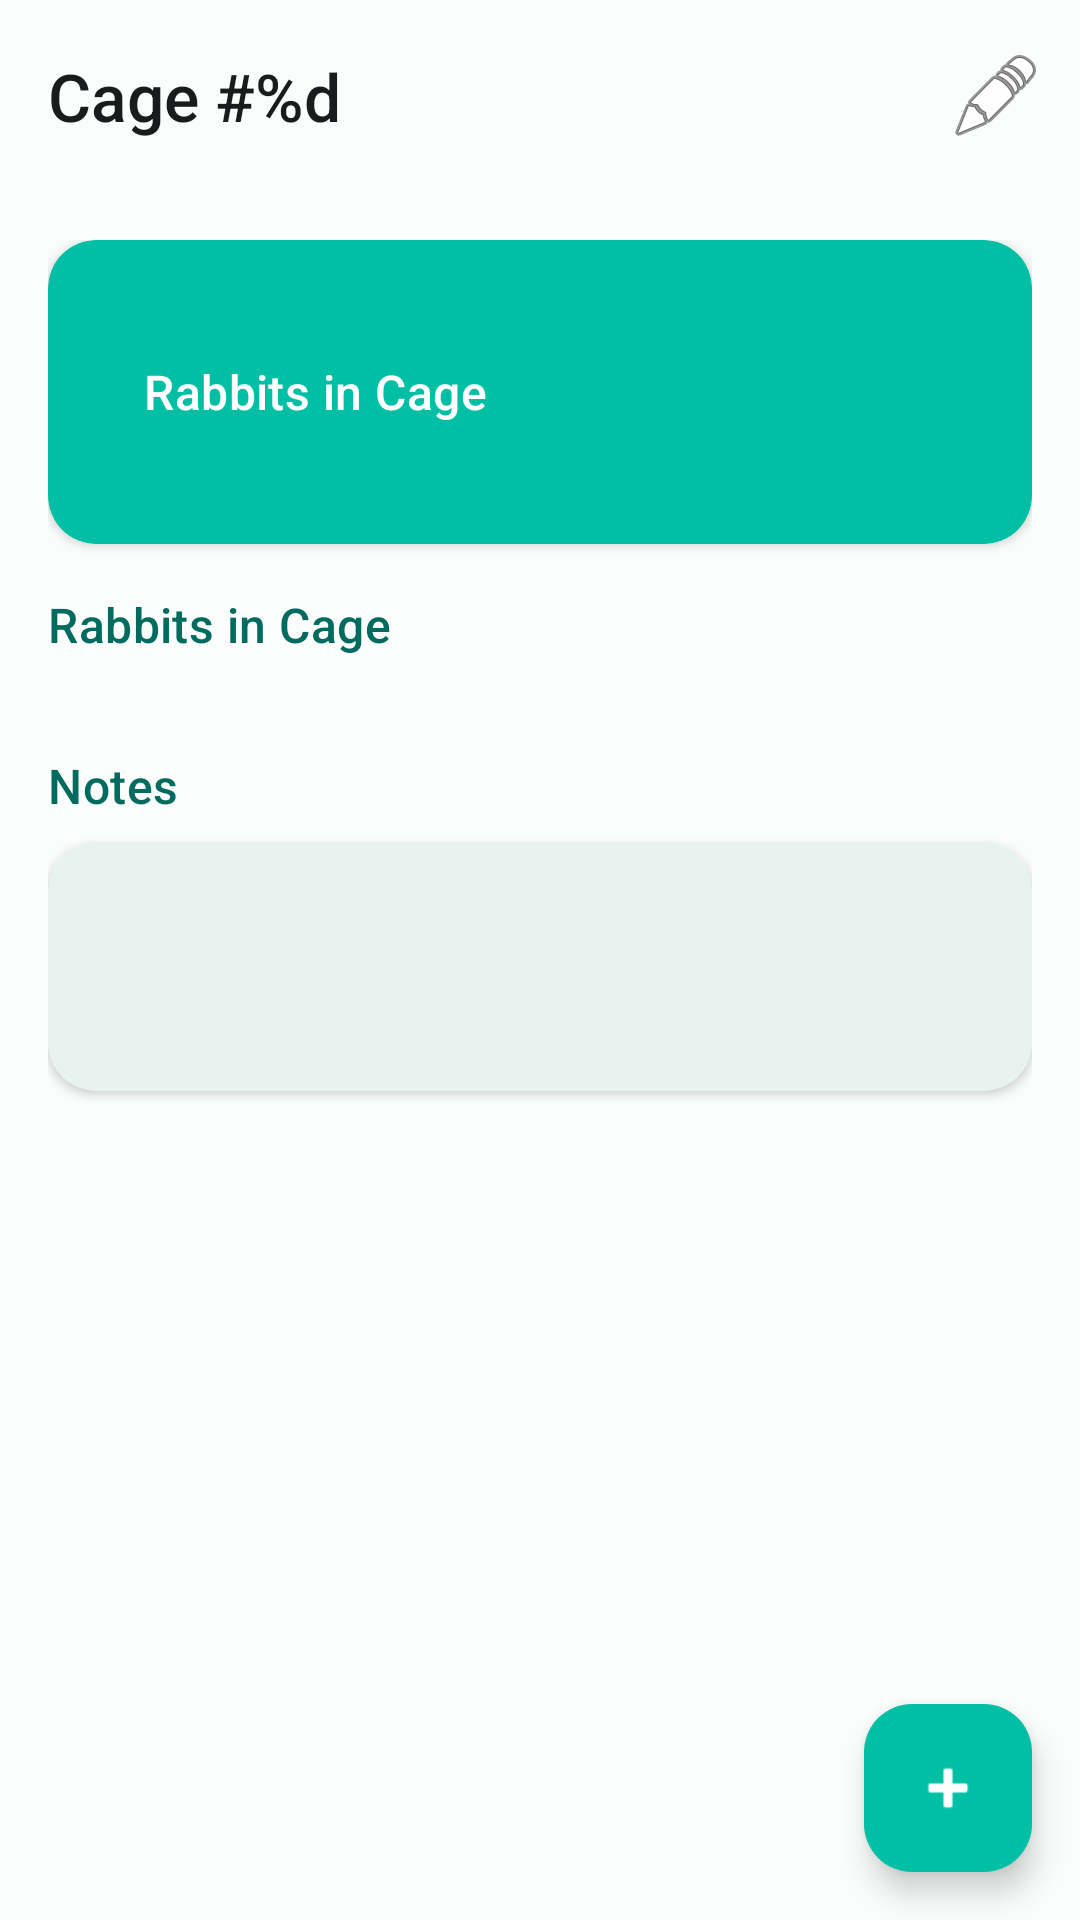

Layout XML and referenced resources for this Android screen:
<!-- AndroidManifest.xml: application theme Theme.Cunnis -->
<!-- res/layout/activity_cage_detail.xml -->
<?xml version="1.0" encoding="utf-8"?>
<androidx.coordinatorlayout.widget.CoordinatorLayout xmlns:android="http://schemas.android.com/apk/res/android"
    xmlns:app="http://schemas.android.com/apk/res-auto"
    android:layout_width="match_parent"
    android:layout_height="match_parent"
    android:background="?android:attr/colorBackground">

    <com.google.android.material.appbar.AppBarLayout
        android:layout_width="match_parent"
        android:layout_height="wrap_content"
        android:background="@android:color/transparent"
        app:elevation="0dp">

        <com.google.android.material.appbar.MaterialToolbar
            android:id="@+id/toolbar"
            android:layout_width="match_parent"
            android:layout_height="?attr/actionBarSize"
            app:navigationIcon="@drawable/ic_back"
            app:title="@string/cage_detail"
            app:titleTextColor="?attr/colorOnSurface"
            app:menu="@menu/cage_detail_menu" />

    </com.google.android.material.appbar.AppBarLayout>

    <androidx.core.widget.NestedScrollView
        android:layout_width="match_parent"
        android:layout_height="match_parent"
        app:layout_behavior="@string/appbar_scrolling_view_behavior">

        <LinearLayout
            android:layout_width="match_parent"
            android:layout_height="wrap_content"
            android:orientation="vertical"
            android:padding="@dimen/margin_medium">

            
            <com.google.android.material.card.MaterialCardView
                style="@style/Widget.Cunnis.Card"
                android:layout_width="match_parent"
                android:layout_height="wrap_content"
                android:layout_marginBottom="@dimen/margin_medium"
                app:cardBackgroundColor="@color/cunnis_control_normal">

                <LinearLayout
                    android:layout_width="match_parent"
                    android:layout_height="wrap_content"
                    android:orientation="horizontal"
                    android:gravity="center_vertical"
                    android:padding="@dimen/padding_medium">

                    <com.google.android.material.textview.MaterialTextView
                        android:layout_width="0dp"
                        android:layout_height="wrap_content"
                        android:layout_weight="1"
                        style="@style/TextAppearance.Cunnis.TitleMedium"
                        android:text="@string/cage_detail_rabbits"
                        android:textColor="@color/cunnis_white" />

                    <com.google.android.material.textview.MaterialTextView
                        android:id="@+id/txtRabbitCount"
                        android:layout_width="wrap_content"
                        android:layout_height="wrap_content"
                        style="@style/TextAppearance.Cunnis.HeadlineMedium"
                        android:textColor="@color/cunnis_white" />

                </LinearLayout>

            </com.google.android.material.card.MaterialCardView>

            
            <com.google.android.material.textview.MaterialTextView
                android:layout_width="match_parent"
                android:layout_height="wrap_content"
                android:text="@string/cage_detail_rabbits"
                style="@style/TextAppearance.Cunnis.TitleMedium"
                android:layout_marginBottom="@dimen/margin_small"
                android:textColor="?attr/colorPrimary" />

            <androidx.recyclerview.widget.RecyclerView
                android:id="@+id/recyclerViewRabbits"
                android:layout_width="match_parent"
                android:layout_height="wrap_content"
                android:nestedScrollingEnabled="false"
                android:layout_marginBottom="@dimen/margin_medium" />

            <com.google.android.material.textview.MaterialTextView
                android:id="@+id/txtEmpty"
                android:layout_width="match_parent"
                android:layout_height="wrap_content"
                android:text="@string/cage_detail_no_rabbits"
                style="@style/TextAppearance.Cunnis.BodyLarge"
                android:textColor="?attr/colorOnSurfaceVariant"
                android:gravity="center"
                android:padding="@dimen/padding_large"
                android:visibility="gone" />

            
            <com.google.android.material.textview.MaterialTextView
                android:layout_width="match_parent"
                android:layout_height="wrap_content"
                android:text="@string/common_notes"
                style="@style/TextAppearance.Cunnis.TitleMedium"
                android:layout_marginBottom="@dimen/margin_small"
                android:layout_marginTop="@dimen/margin_small"
                android:textColor="?attr/colorPrimary" />

            <com.google.android.material.card.MaterialCardView
                style="@style/Widget.Cunnis.Card"
                android:layout_width="match_parent"
                android:layout_height="wrap_content"
                android:layout_marginBottom="@dimen/margin_xlarge">

                <com.google.android.material.textview.MaterialTextView
                    android:id="@+id/txtNotes"
                    android:layout_width="match_parent"
                    android:layout_height="wrap_content"
                    style="@style/TextAppearance.Cunnis.BodyMedium"
                    android:textColor="?attr/colorOnSurfaceVariant"
                    android:padding="@dimen/padding_medium" />

            </com.google.android.material.card.MaterialCardView>

        </LinearLayout>

    </androidx.core.widget.NestedScrollView>

    <com.google.android.material.floatingactionbutton.FloatingActionButton
        android:id="@+id/fabAddRabbit"
        style="@style/Widget.Cunnis.FloatingActionButton"
        android:layout_width="wrap_content"
        android:layout_height="wrap_content"
        android:layout_gravity="bottom|end"
        android:layout_margin="@dimen/fab_margin"
        android:src="@android:drawable/ic_input_add"
        android:contentDescription="@string/cage_detail_add_rabbit" />

</androidx.coordinatorlayout.widget.CoordinatorLayout>
<!-- resources referenced by this layout -->
<resources>
  <color name="cunnis_control_normal">#00BFA5</color>
  <color name="cunnis_white">#FFFFFF</color>
  <dimen name="fab_margin">16dp</dimen>
  <dimen name="margin_medium">16dp</dimen>
  <dimen name="margin_small">8dp</dimen>
  <dimen name="margin_xlarge">32dp</dimen>
  <dimen name="padding_large">24dp</dimen>
  <dimen name="padding_medium">16dp</dimen>
  <string name="cage_detail">Cage #%d</string>
  <string name="cage_detail_add_rabbit">Add Rabbit</string>
  <string name="cage_detail_no_rabbits">No rabbits in this cage</string>
  <string name="cage_detail_rabbits">Rabbits in Cage</string>
  <string name="common_notes">Notes</string>
  <style name="TextAppearance.Cunnis.BodyLarge" parent="TextAppearance.Material3.BodyLarge">
          <item name="fontFamily">sans-serif</item>
          <item name="android:fontFamily">sans-serif</item>
      </style>
  <style name="TextAppearance.Cunnis.BodyMedium" parent="TextAppearance.Material3.BodyMedium">
          <item name="fontFamily">sans-serif</item>
          <item name="android:fontFamily">sans-serif</item>
      </style>
  <color name="md_theme_light_primary">#006B5E</color>
  <color name="md_theme_light_on_primary">#FFFFFF</color>
  <color name="md_theme_light_primary_container">#74F8E1</color>
  <color name="md_theme_light_on_primary_container">#00201B</color>
  <color name="md_theme_light_secondary">#4A635D</color>
  <color name="md_theme_light_on_secondary">#FFFFFF</color>
  <color name="md_theme_light_secondary_container">#CCE8DF</color>
  <color name="md_theme_light_on_secondary_container">#06201A</color>
  <color name="md_theme_light_tertiary">#436279</color>
  <color name="md_theme_light_on_tertiary">#FFFFFF</color>
  <color name="md_theme_light_tertiary_container">#C7E7FF</color>
  <color name="md_theme_light_on_tertiary_container">#001E2F</color>
  <color name="md_theme_light_error">#BA1A1A</color>
  <color name="md_theme_light_on_error">#FFFFFF</color>
  <color name="md_theme_light_error_container">#FFDAD6</color>
  <color name="md_theme_light_on_error_container">#410002</color>
  <color name="md_theme_light_background">#FAFDFB</color>
  <color name="md_theme_light_on_background">#191C1C</color>
  <color name="md_theme_light_surface">#FAFDFB</color>
  <color name="md_theme_light_on_surface">#191C1C</color>
  <color name="md_theme_light_surface_variant">#DBE5DF</color>
  <color name="md_theme_light_on_surface_variant">#3F4945</color>
  <color name="md_theme_light_outline">#6F7975</color>
  <color name="md_theme_light_outline_variant">#BFC9C4</color>
  <color name="cunnis_accent">#FF8A65</color>
  <style name="ThemeOverlay.Cunnis.BottomSheetDialog" parent="ThemeOverlay.Material3.BottomSheetDialog">
          <item name="colorPrimary">@color/cunnis_control_normal</item>
      </style>
  <style name="TextAppearance.Cunnis.TitleLarge" parent="TextAppearance.Material3.TitleLarge">
          <item name="fontFamily">sans-serif-medium</item>
          <item name="android:fontFamily">sans-serif-medium</item>
      </style>
  <style name="TextAppearance.Cunnis.TitleSmall" parent="TextAppearance.Material3.TitleSmall">
          <item name="fontFamily">sans-serif</item>
          <item name="android:fontFamily">sans-serif</item>
      </style>
  <style name="TextAppearance.Cunnis.BodySmall" parent="TextAppearance.Material3.BodySmall">
          <item name="fontFamily">sans-serif</item>
          <item name="android:fontFamily">sans-serif</item>
      </style>
  <style name="TextAppearance.Cunnis.LabelLarge" parent="TextAppearance.Material3.LabelLarge">
          <item name="fontFamily">sans-serif-medium</item>
          <item name="android:fontFamily">sans-serif-medium</item>
      </style>
  <style name="TextAppearance.Cunnis.LabelSmall" parent="TextAppearance.Material3.LabelSmall">
          <item name="fontFamily">sans-serif-medium</item>
          <item name="android:fontFamily">sans-serif-medium</item>
      </style>
</resources>
